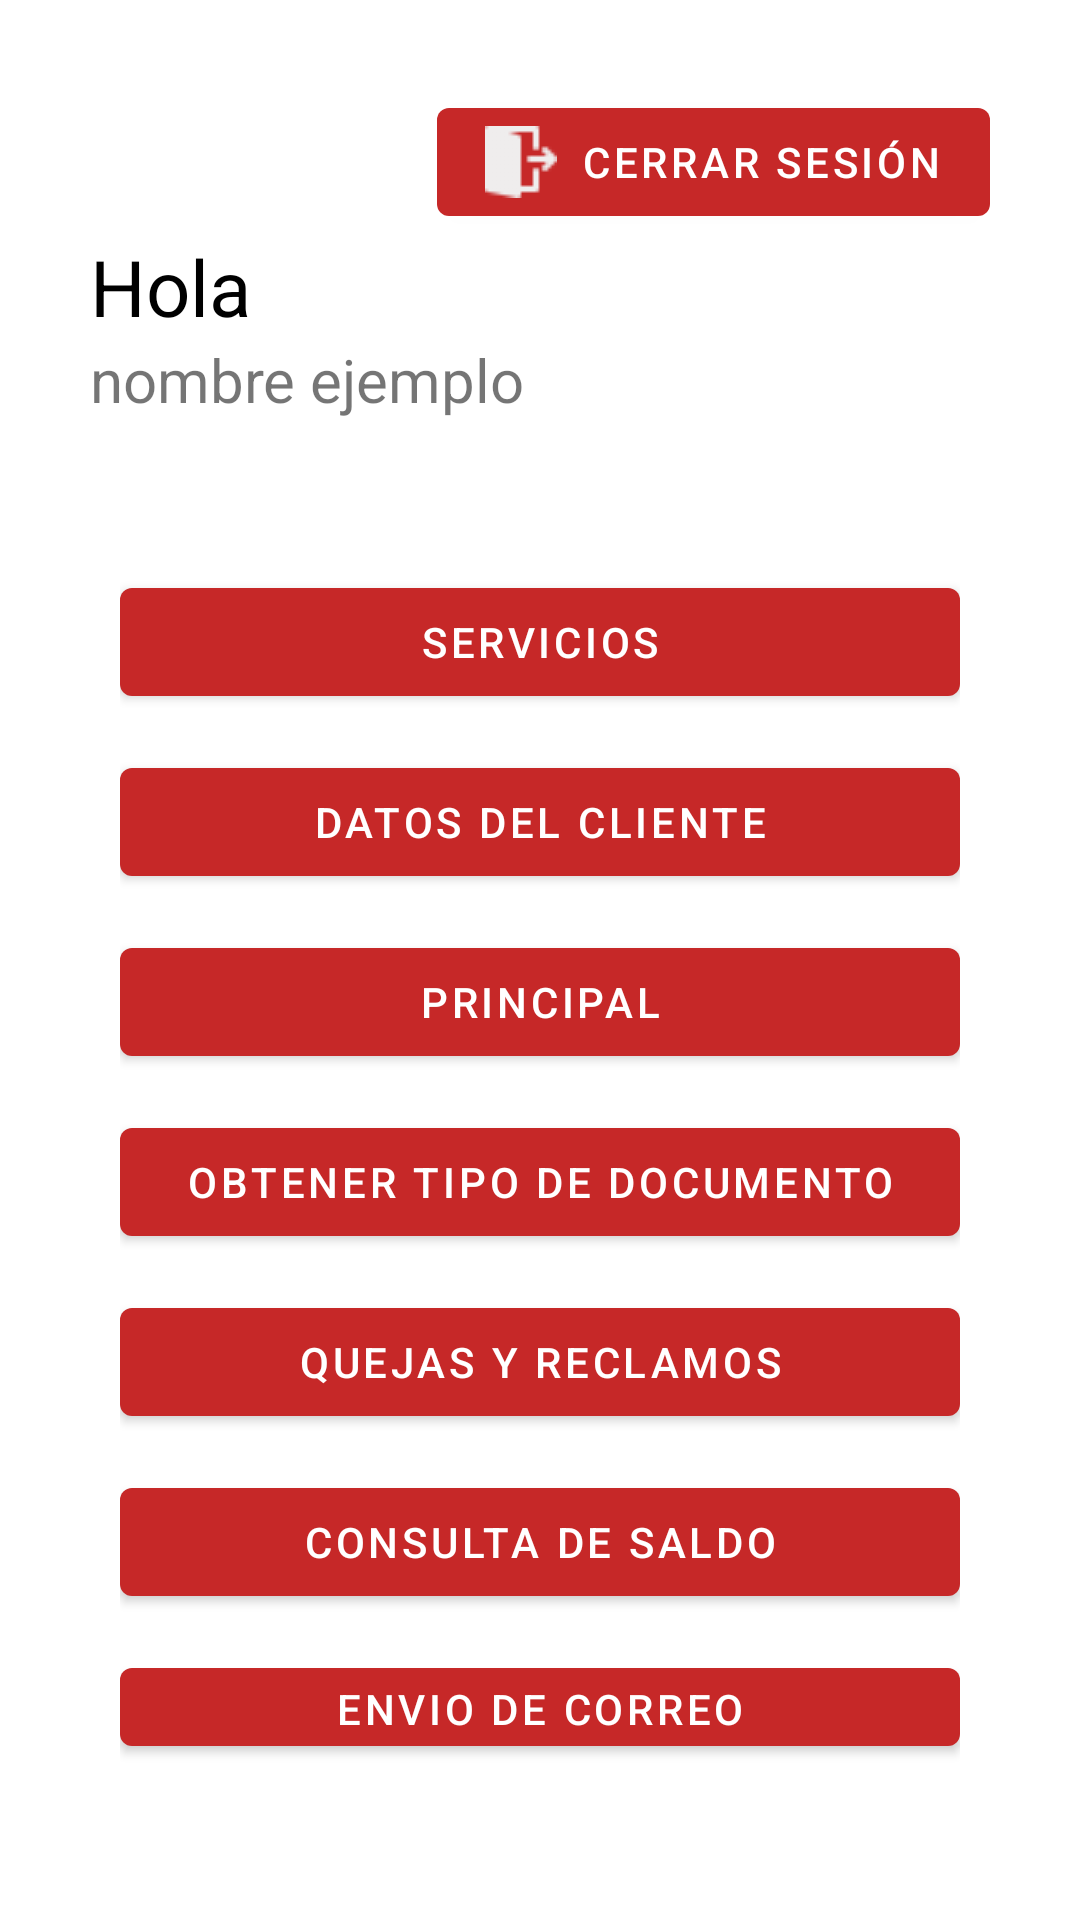

Layout XML and referenced resources for this Android screen:
<!-- AndroidManifest.xml: application theme Theme.ClaroChile -->
<!-- res/layout/activity_user.xml -->
<?xml version="1.0" encoding="utf-8"?>
<LinearLayout xmlns:android="http://schemas.android.com/apk/res/android"
    xmlns:app="http://schemas.android.com/apk/res-auto"
    xmlns:tools="http://schemas.android.com/tools"
    android:layout_width="match_parent"
    android:layout_height="match_parent"
    android:padding="30dp"
    android:orientation="vertical"
    tools:context=".UserActivity">

    <com.google.android.material.button.MaterialButton
        android:id="@+id/logoutBoton"
        android:layout_width="wrap_content"
        android:layout_height="wrap_content"
        android:layout_gravity="end"
        android:text="Cerrar Sesión"
        android:drawableLeft="@drawable/logout"
        />
    <TextView
        android:id="@+id/mensajeBienvenida"
        android:layout_width="match_parent"
        android:layout_height="wrap_content"
        android:text="Hola"
        android:textSize="26sp"
        android:textColor="@color/black"
        />
    <TextView
        android:id="@+id/tvUsuarioNombre"
        android:layout_width="match_parent"
        android:layout_height="wrap_content"
        android:textSize="20sp"
        android:text="nombre ejemplo"
        />

    <LinearLayout
        android:layout_width="match_parent"
        android:layout_height="wrap_content"
        android:orientation="vertical"
        android:padding="10dp"
        android:layout_marginTop="40dp">

        <com.google.android.material.button.MaterialButton
            android:id="@+id/btnConsultaFacturas"
            android:layout_width="match_parent"
            android:layout_height="wrap_content"
            android:text="Servicios"
            android:layout_marginBottom="12dp">
        </com.google.android.material.button.MaterialButton>

        <com.google.android.material.button.MaterialButton
            android:id="@+id/btnMisPuntos"
            android:layout_width="match_parent"
            android:layout_height="wrap_content"
            android:text="Datos del Cliente"
            android:layout_marginBottom="12dp">
        </com.google.android.material.button.MaterialButton>
        <com.google.android.material.button.MaterialButton
            android:id="@+id/btnPromociones"
            android:layout_width="match_parent"
            android:layout_height="wrap_content"
            android:text="Principal"
            android:layout_marginBottom="12dp">
        </com.google.android.material.button.MaterialButton>
        <com.google.android.material.button.MaterialButton
            android:id="@+id/btnTipoDocto"
            android:layout_width="match_parent"
            android:layout_height="wrap_content"
            android:text="Obtener tipo de documento"
            android:layout_marginBottom="12dp">
        </com.google.android.material.button.MaterialButton>
        <com.google.android.material.button.MaterialButton
            android:id="@+id/btnQuejas"
            android:layout_width="match_parent"
            android:layout_height="wrap_content"
            android:text="Quejas y Reclamos"
            android:layout_marginBottom="12dp">
        </com.google.android.material.button.MaterialButton>
        <com.google.android.material.button.MaterialButton
            android:id="@+id/btnConsultaSaldo"
            android:layout_width="match_parent"
            android:layout_height="wrap_content"
            android:text="Consulta de Saldo"
            android:layout_marginBottom="12dp">
        </com.google.android.material.button.MaterialButton>
        <com.google.android.material.button.MaterialButton
            android:id="@+id/btnEnvioCorreo"
            android:layout_width="match_parent"
            android:layout_height="wrap_content"
            android:text="Envio de correo"
            android:layout_marginBottom="12dp">
        </com.google.android.material.button.MaterialButton>


    </LinearLayout>

</LinearLayout>
<!-- resources referenced by this layout -->
<resources>
  <color name="black">#FF000000</color>
  <!-- drawable logout: png bitmap (drawable-v24, 848 bytes) -->
  <style name="Theme.ClaroChile" parent="Theme.MaterialComponents.DayNight.NoActionBar">
          
          <item name="colorPrimary">@color/primary</item>
          <item name="colorPrimaryVariant">#F44336</item>
          <item name="colorOnPrimary">@color/white</item>
          
          <item name="colorSecondary">@color/secondary</item>
          <item name="colorSecondaryVariant">@color/variant</item>
          <item name="colorOnSecondary">@color/black</item>
          
          <item name="android:statusBarColor" tools:targetApi="l">?attr/colorPrimaryVariant</item>
          
          <item name="android:windowContentTransitions">true</item>
      </style>
  <color name="primary">#c62828</color>
  <color name="white">#FFFFFFFF</color>
  <color name="secondary">#8e0000</color>
  <color name="variant">#ff5f52</color>
</resources>
